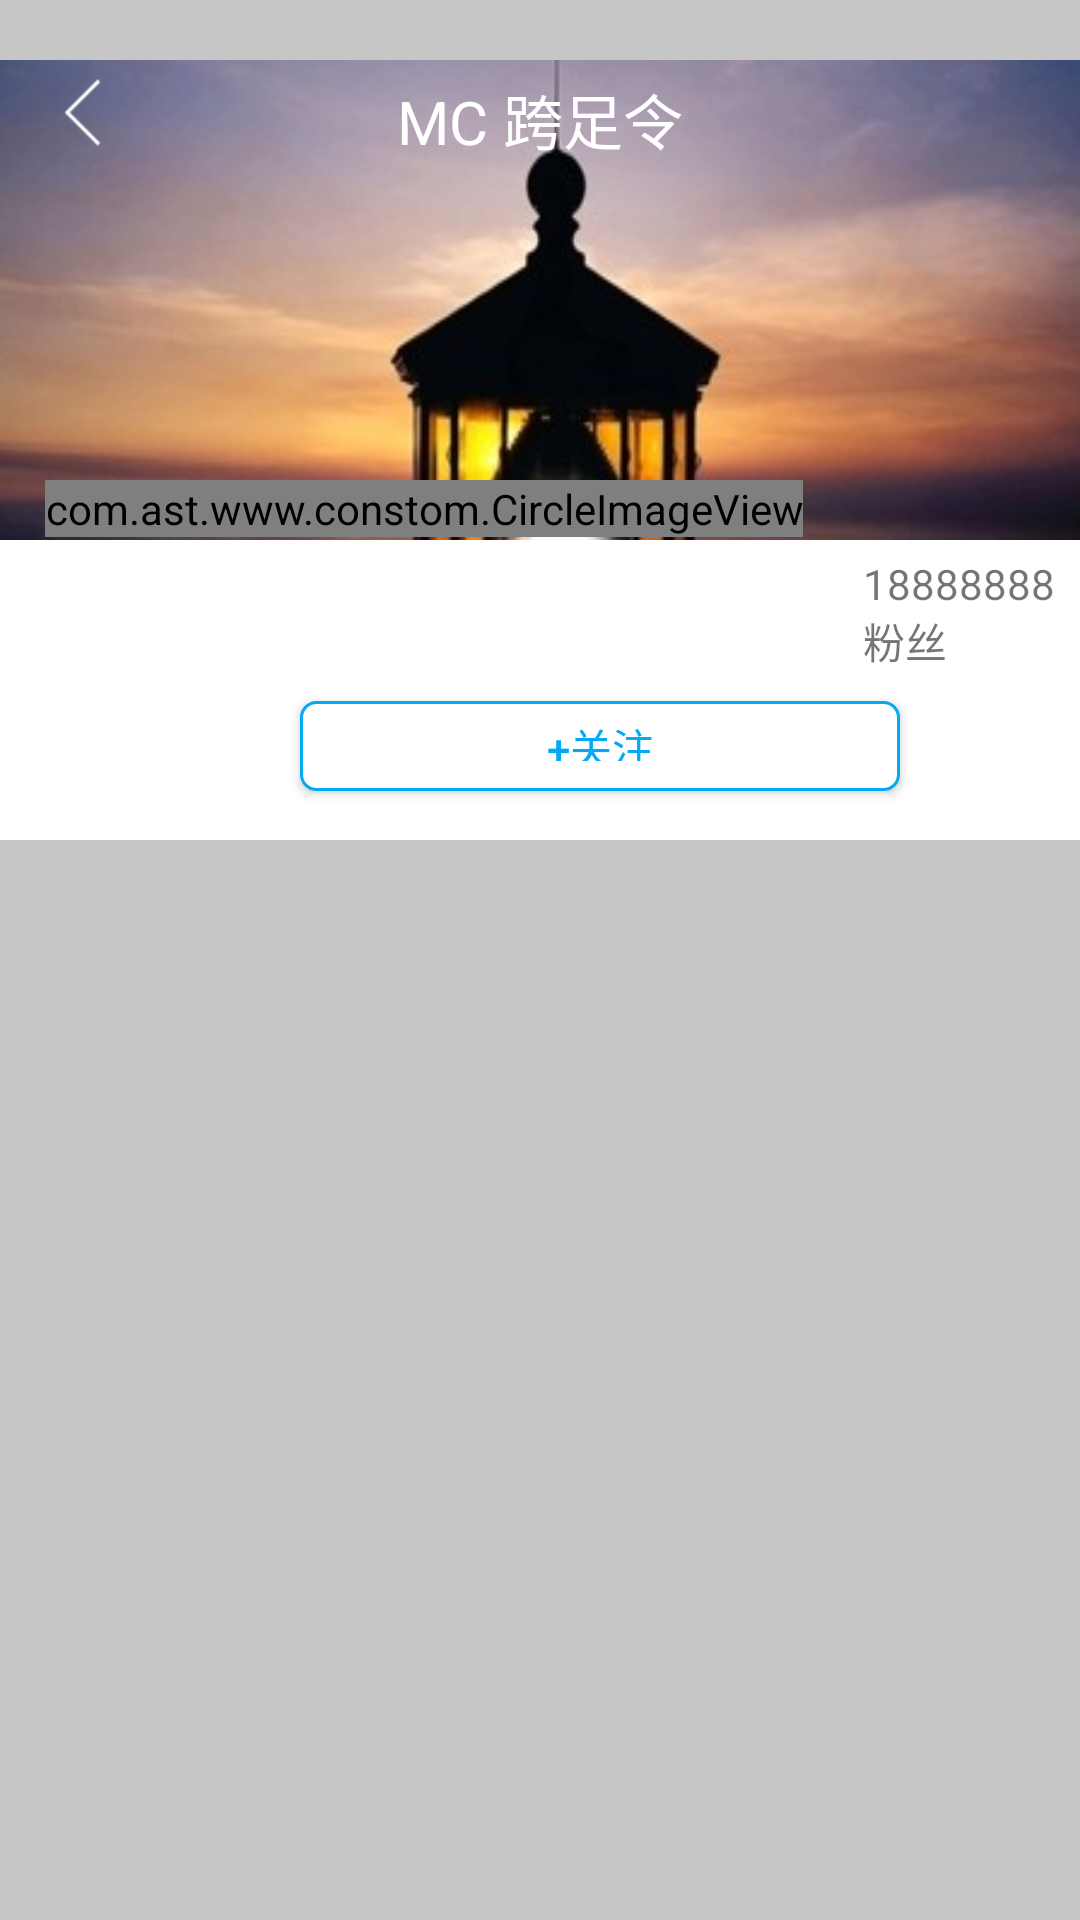

This screen was rendered from an Android layout file. Write that file and the resources it references.
<!-- AndroidManifest.xml: application theme AppTheme -->
<!-- res/layout/it_userpage_1.xml -->
<?xml version="1.0" encoding="utf-8"?>
<RelativeLayout xmlns:android="http://schemas.android.com/apk/res/android"
    android:layout_width="wrap_content"
    android:layout_height="match_parent"
    android:adjustViewBounds="true"
    android:background="@color/appgr"
    >
   <ImageView
       android:layout_width="match_parent"
       android:layout_height="260dp"
       android:background="@mipmap/cc"
       android:layout_marginTop="20dp"/>

    <ImageView
        android:id="@+id/it_userpage_back"
        android:layout_width="25dp"
        android:layout_height="25dp"
        android:src="@mipmap/zuojiantou_bai"
        android:layout_marginLeft="15dp"
        android:layout_marginTop="25dp"
       />
    <TextView
        android:layout_width="wrap_content"
        android:layout_height="wrap_content"
        android:text="MC 跨足令"
        android:textColor="@color/white"
        android:textSize="20dp"
        android:layout_marginTop="25dp"
        android:layout_centerHorizontal="true"
        />
    <LinearLayout
        android:layout_width="match_parent"
        android:layout_height="100dp"
        android:layout_below="@id/it_userpage_back"
        android:background="@color/white"
        android:layout_marginTop="130dp">
    </LinearLayout>
    <com.ast.www.constom.CircleImageView
        android:id="@+id/it_userpage_Avatar"
        android:layout_width="wrap_content"
        android:layout_height="wrap_content"
        android:src="@mipmap/user_head"
        android:layout_below="@id/it_userpage_back"
        android:layout_marginLeft="15dp"
        android:layout_marginTop="110dp"/>
    <TextView
        android:id="@+id/it_userpage_fans"
        android:layout_width="wrap_content"
        android:layout_height="wrap_content"
        android:layout_toRightOf="@id/it_userpage_Avatar"
        android:layout_alignTop="@id/it_userpage_Avatar"
        android:layout_marginTop="25dp"
        android:layout_marginLeft="20dp"
        android:text="18888888  粉丝"/>
    <TextView
        android:id="@+id/it_userpage"
        android:layout_width="wrap_content"
        android:layout_height="wrap_content"
        android:layout_toRightOf="@id/it_userpage_Avatar"
        android:layout_alignTop="@id/it_userpage_Avatar"
        android:layout_marginTop="25dp"
        android:layout_marginLeft="125dp"
        android:text=" |"/>
    <TextView
        android:id="@+id/it_userpage_attention"
        android:layout_width="wrap_content"
        android:layout_height="wrap_content"
        android:layout_toRightOf="@id/it_userpage"
        android:layout_alignTop="@id/it_userpage_Avatar"
        android:layout_marginTop="25dp"
        android:layout_marginLeft="10dp"
        android:text="17 关注"/>
    <Button
        android:layout_width="200dp"
        android:layout_height="30dp"
        android:layout_below="@id/it_userpage_fans"
        android:layout_marginLeft="100dp"
        android:background="@drawable/shapefilesousuo"
        android:layout_marginTop="10dp"
        android:text="+关注"
        android:textColor="@color/appBlue"
        />




    <RelativeLayout
        android:layout_toRightOf="@id/it_userpage_attention"
        android:layout_alignTop="@id/it_userpage_attention"
        android:layout_width="50dp"
        android:layout_height="55dp"
        android:background="@drawable/shapefileguanzhu"
        android:layout_marginLeft="45dp"
        >
        <ImageView
            android:id="@+id/it_userpage_image_dian"
            android:layout_width="25dp"
            android:layout_height="25dp"
            android:layout_centerHorizontal="true"
            android:src="@mipmap/dianzhan"
            android:layout_marginTop="5dp"/>
        <TextView
            android:layout_width="wrap_content"
            android:layout_height="wrap_content"
            android:text="16"
            android:layout_marginTop="5dp"
            android:layout_below="@id/it_userpage_image_dian"
            android:layout_centerHorizontal="true"/>
    </RelativeLayout>


</RelativeLayout>
<!-- resources referenced by this layout -->
<resources>
  <color name="appBlue">#03A9F4</color>
  <color name="appgr">#C7C6C7</color>
  <color name="white">#FFFFFF</color>
  <!-- drawable shapefileguanzhu (drawable) -->
  <?xml version="1.0" encoding="utf-8"?>
  <shape xmlns:android="http://schemas.android.com/apk/res/android"
      android:shape="rectangle"
      >
  
      
      <solid android:color="#DBDBDB" />
  
  
      
      
      <corners android:radius="10dip" />
  
      
  
  
  
  
  </shape>
  <!-- drawable shapefilesousuo (drawable) -->
  <?xml version="1.0" encoding="utf-8"?>
  <shape xmlns:android="http://schemas.android.com/apk/res/android"
      android:shape="rectangle" >
  
      
      <solid android:color="#ffff" />
  
  
      
      
      <corners android:radius="5dip" />
  
      
      <padding
          android:bottom="10dp"
          android:left="10dp"
          android:right="10dp"
          android:top="5dp" />
  
      <stroke android:width="1dp"
          android:color="@color/appBlue">
      </stroke>
  
  </shape>
  <!-- mipmap cc: png bitmap (mipmap-xxxhdpi, 22861 bytes) -->
  <!-- mipmap user_head: png bitmap (mipmap-xhdpi, 4588 bytes) -->
  <!-- mipmap zuojiantou_bai: png bitmap (mipmap-xxxhdpi, 334 bytes) -->
  <style name="AppTheme" parent="Theme.AppCompat.Light.NoActionBar">
          
          
          
          
          <item name="android:windowIsTranslucent">true</item>
          <item name="android:windowNoTitle">true</item>
          <item name="android:windowBackground">@color/white</item>
      </style>
</resources>
